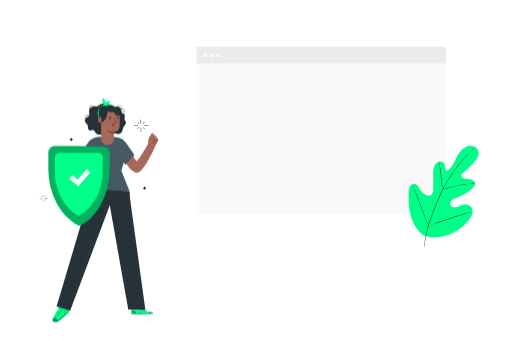
t = 0.00 s
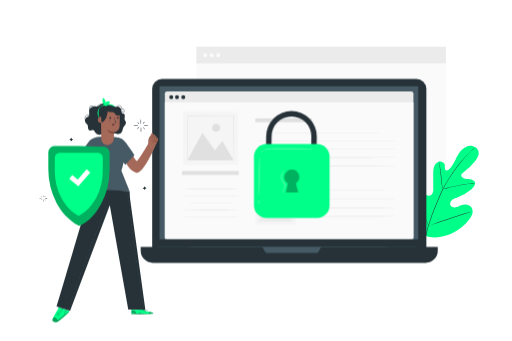
t = 1.00 s
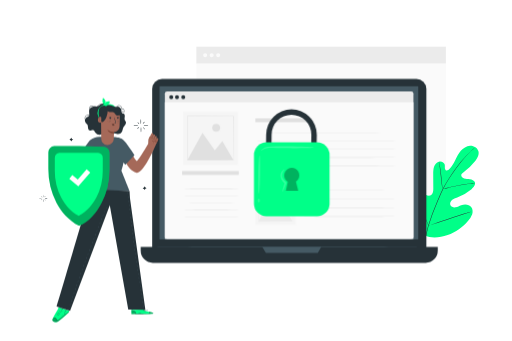
t = 1.19 s
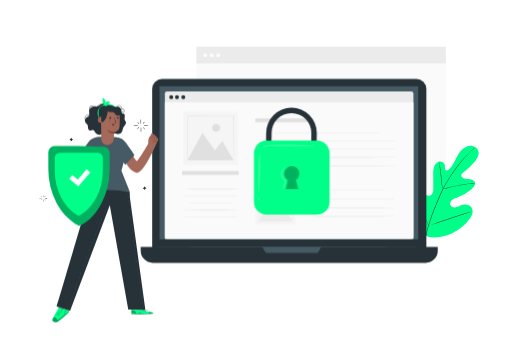
t = 1.38 s
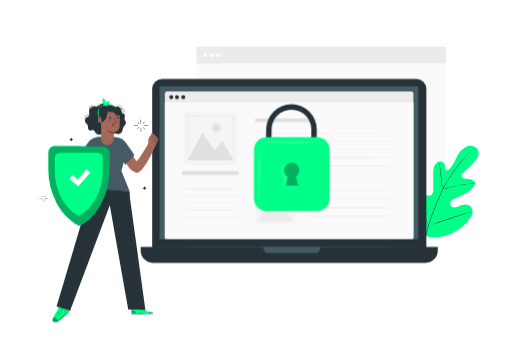
t = 1.75 s
t = 2.13 s: frame unchanged from t = 1.38 s, image omitted

The animated SVG that drew these frames (rendered in a browser with its animation timeline set to each time). Animation: 3 CSS @keyframes rules; one cycle of 2.50 s, repeats indefinitely.

<svg class="animated" id="freepik_stories-safe" xmlns="http://www.w3.org/2000/svg" viewBox="0 0 750 500" version="1.1" xmlns:xlink="http://www.w3.org/1999/xlink" xmlns:svgjs="http://svgjs.com/svgjs"><style>svg#freepik_stories-safe:not(.animated) .animable {opacity: 0;}svg#freepik_stories-safe.animated #freepik--Device--inject-83 {animation: 1s 1 forwards cubic-bezier(.36,-0.01,.5,1.38) slideDown;animation-delay: 0s;}svg#freepik_stories-safe.animated #freepik--Padlock--inject-83 {animation: 1s 1 forwards cubic-bezier(.36,-0.01,.5,1.38) slideLeft,1.5s Infinite  linear floating;animation-delay: 0s,1s;}            @keyframes slideDown {                0% {                    opacity: 0;                    transform: translateY(-30px);                }                100% {                    opacity: 1;                    transform: translateY(0);                }            }                    @keyframes slideLeft {                0% {                    opacity: 0;                    transform: translateX(-30px);                }                100% {                    opacity: 1;                    transform: translateX(0);                }            }                    @keyframes floating {                0% {                    opacity: 1;                    transform: translateY(0px);                }                50% {                    transform: translateY(-10px);                }                100% {                    opacity: 1;                    transform: translateY(0px);                }            }        </style><g id="freepik--background-complete--inject-83" class="animable" style="transform-origin: 470.52px 191px;"><rect x="287.62" y="68.5" width="365.8" height="245" style="fill: rgb(250, 250, 250); transform-origin: 470.52px 191px;" id="elyta0nbvvuvk" class="animable"></rect><rect x="287.62" y="68.5" width="365.8" height="24.47" style="fill: rgb(235, 235, 235); transform-origin: 470.52px 80.735px;" id="eloi7f2ilykbm" class="animable"></rect><path d="M303.47,80.74a3,3,0,1,1-3-2.75A2.86,2.86,0,0,1,303.47,80.74Z" style="fill: rgb(250, 250, 250); transform-origin: 300.48px 80.9882px;" id="el9azpae6zyxe" class="animable"></path><path d="M313,80.74a3,3,0,1,1-3-2.75A2.86,2.86,0,0,1,313,80.74Z" style="fill: rgb(250, 250, 250); transform-origin: 310.01px 80.9882px;" id="eli2pm1qtt6kt" class="animable"></path><path d="M322.55,80.74a3,3,0,1,1-3-2.75A2.86,2.86,0,0,1,322.55,80.74Z" style="fill: rgb(250, 250, 250); transform-origin: 319.56px 80.9882px;" id="elayipzr32tm" class="animable"></path></g><g id="freepik--Plant--inject-83" class="animable" style="transform-origin: 650.112px 287.786px;"><path d="M621.53,345.45c-19.12-13.35-23.45-38.14-22.7-60.42.13-3.72-.28-7.64,1.49-10.91s5.9-5.49,9.23-3.92c2.76,1.3,4,4.51,5.51,7.17a21.77,21.77,0,0,0,8.72,8.33c2.37,1.23,5.3,2,7.64.69,3.21-1.77,3.59-6.2,3.56-9.9q-.06-10.35-.13-20.69c0-3.7,0-7.47,1.12-11s3.69-6.77,7.21-7.75,7.87,1,8.62,4.66a33.69,33.69,0,0,1,.1,4.61c.11,1.53.82,3.23,2.28,3.66s3-.62,4.06-1.7c3.82-3.73,6.41-8.55,8.83-13.33s4.77-9.69,8.24-13.76,8.26-7.3,13.55-7.6,10.95,3,12.29,8.17-1.7,10.51-5,14.73a83,83,0,0,1-17.2,16.39c-1.16.82-2.43,1.72-2.87,3.09-.81,2.47,1.53,4.92,4,5.73,2.76.91,5.75.63,8.64,1s6,1.61,7.1,4.34c1.51,3.78-1.65,7.74-4.76,10.34a70.7,70.7,0,0,1-20.94,12.08c-2.72,1-5.58,1.87-7.78,3.78s-3.51,5.24-2.19,7.85,4.73,3.44,7.58,2.91,5.4-2.08,8.12-3.1c5.08-1.92,11.65-1.57,14.91,2.82,2.14,2.89,2.32,6.91,1.24,10.36a27,27,0,0,1-5.61,9.14c-8.14,9.56-18.58,17.26-30.37,21.34s-22.72,5.2-34.44.91" style="fill: rgb(0, 255, 136); transform-origin: 650.112px 280.885px;" id="elwf8pmi5g46n" class="animable"></path><path d="M621.24,362a161.77,161.77,0,0,1,6-30.49,331,331,0,0,1,13.16-35.69l3.93-9.18c1.3-3,2.58-6,4-8.84a166.32,166.32,0,0,1,9.2-15.85c3.17-4.9,6.35-9.44,9.36-13.66s5.91-8.08,8.7-11.5A131.89,131.89,0,0,1,690,221.62c1.83-1.64,3.29-2.88,4.29-3.7l1.14-.93.4-.3a2.3,2.3,0,0,1-.36.36l-1.1,1c-1,.85-2.39,2.12-4.19,3.79A139.72,139.72,0,0,0,676,237.07c-2.75,3.43-5.61,7.32-8.61,11.54s-6.15,8.77-9.3,13.67A166.58,166.58,0,0,0,649,278.09c-1.42,2.83-2.69,5.78-4,8.8l-3.93,9.18a339.19,339.19,0,0,0-13.18,35.6A165.86,165.86,0,0,0,621.71,362" style="fill: rgb(38, 50, 56); transform-origin: 658.535px 289.345px;" id="el976por3c4fs" class="animable"></path><path d="M648.58,277.76a8.45,8.45,0,0,1-.36-1.58c-.19-1-.42-2.51-.68-4.35-.53-3.69-1.08-8.8-1.66-14.44s-1.2-10.73-1.78-14.39c-.28-1.83-.53-3.32-.71-4.34a7.74,7.74,0,0,1-.21-1.6,7.11,7.11,0,0,1,.47,1.55c.26,1,.58,2.48.92,4.31.7,3.65,1.4,8.75,2,14.4s1.07,10.6,1.45,14.44c.19,1.74.35,3.21.47,4.38A7,7,0,0,1,648.58,277.76Z" style="fill: rgb(38, 50, 56); transform-origin: 645.886px 257.41px;" id="el7rsnhybtj1v" class="animable"></path><path d="M696.15,268.87a11.68,11.68,0,0,1-1.9.22c-1.22.11-3,.26-5.16.51-4.36.47-10.35,1.33-16.93,2.57s-12.47,2.64-16.71,3.76c-2.12.55-3.83,1-5,1.37a10.49,10.49,0,0,1-1.86.46,9.94,9.94,0,0,1,1.78-.72c1.16-.4,2.85-1,5-1.58,4.21-1.25,10.12-2.71,16.71-4a168.77,168.77,0,0,1,17-2.37c2.19-.19,4-.27,5.2-.29A9.78,9.78,0,0,1,696.15,268.87Z" style="fill: rgb(38, 50, 56); transform-origin: 672.37px 273.272px;" id="elcb167wly6a" class="animable"></path><path d="M627.87,330.61s-.14-.19-.33-.58-.49-1-.81-1.72c-.7-1.5-1.66-3.69-2.81-6.42-2.29-5.44-5.22-13.07-8.35-21.53s-6-16.11-8.16-21.59l-2.59-6.5-.7-1.77a2.69,2.69,0,0,1-.2-.64,2.52,2.52,0,0,1,.32.58c.22.47.49,1,.82,1.72.7,1.5,1.65,3.69,2.8,6.42,2.29,5.45,5.23,13.07,8.35,21.54s6,16.1,8.16,21.59l2.6,6.49.69,1.77A2.51,2.51,0,0,1,627.87,330.61Z" style="fill: rgb(38, 50, 56); transform-origin: 615.895px 300.235px;" id="elqgma8qqug9n" class="animable"></path><path d="M691.07,310.24a2.69,2.69,0,0,1-.63.26l-1.83.61-6.77,2.2c-5.72,1.85-13.58,4.5-22.26,7.44S643,326.27,637.24,328c-2.88.87-5.21,1.55-6.84,2l-1.87.49a2.56,2.56,0,0,1-.66.13,2.71,2.71,0,0,1,.62-.26l1.84-.61,6.77-2.2c5.71-1.85,13.57-4.5,22.26-7.44s16.58-5.52,22.34-7.26c2.87-.87,5.21-1.55,6.83-2l1.87-.49A2.52,2.52,0,0,1,691.07,310.24Z" style="fill: rgb(38, 50, 56); transform-origin: 659.47px 320.43px;" id="elai66ws5o7s" class="animable"></path></g><g id="freepik--Sparkles--inject-83" class="animable" style="transform-origin: 137.06px 235.455px;"><path d="M202.35,184.36c0,.22-1.59.39-3.55.39s-3.55-.17-3.55-.39,1.59-.39,3.55-.39S202.35,184.15,202.35,184.36Z" style="fill: rgb(38, 50, 56); transform-origin: 198.8px 184.36px;" id="elmt6r7wgfwgg" class="animable"></path><path d="M206.11,174.71c.22,0,.4,1.61.4,3.6s-.18,3.6-.4,3.6-.39-1.61-.39-3.6S205.9,174.71,206.11,174.71Z" style="fill: rgb(38, 50, 56); transform-origin: 206.115px 178.31px;" id="eltdaoxaxny8" class="animable"></path><path d="M210.13,184.13c0-.22,1.58-.39,3.54-.39s3.55.17,3.55.39-1.59.39-3.55.39S210.13,184.35,210.13,184.13Z" style="fill: rgb(38, 50, 56); transform-origin: 213.675px 184.13px;" id="el2buu93embrj" class="animable"></path><path d="M206.36,193.78c-.22,0-.39-1.61-.39-3.6s.17-3.6.39-3.6.39,1.61.39,3.6S206.58,193.78,206.36,193.78Z" style="fill: rgb(38, 50, 56); transform-origin: 206.36px 190.18px;" id="el170tfzct5fg" class="animable"></path><path d="M212.09,189.64c-.16.14-.86-.42-1.56-1.26s-1.13-1.62-1-1.76.87.43,1.56,1.26S212.26,189.5,212.09,189.64Z" style="fill: rgb(38, 50, 56); transform-origin: 210.816px 188.13px;" id="elkpuaxdpz7b9" class="animable"></path><path d="M211.76,178.7c.16.15-.31.87-1,1.6s-1.43,1.19-1.59,1,.31-.87,1-1.6S211.61,178.55,211.76,178.7Z" style="fill: rgb(38, 50, 56); transform-origin: 210.465px 180.006px;" id="elc5r48ivzorf" class="animable"></path><path d="M203.63,181.49c-.14.16-.81-.17-1.5-.74s-1.13-1.17-1-1.34.81.16,1.49.74S203.77,181.32,203.63,181.49Z" style="fill: rgb(38, 50, 56); transform-origin: 202.381px 180.448px;" id="el111kwehdtki" class="animable"></path><path d="M203.31,186.31c.16.15-.24.85-.9,1.57s-1.32,1.18-1.48,1,.25-.85.9-1.57S203.15,186.16,203.31,186.31Z" style="fill: rgb(38, 50, 56); transform-origin: 202.12px 187.6px;" id="elcwi0kyarv1v" class="animable"></path><path d="M60.9,290.85a4.57,4.57,0,0,1-2,.23,4.54,4.54,0,0,1-2-.23,4.81,4.81,0,0,1,2-.22A4.84,4.84,0,0,1,60.9,290.85Z" style="fill: rgb(38, 50, 56); transform-origin: 58.9px 290.856px;" id="elu8klpf3vul" class="animable"></path><path d="M63,285.38a9.57,9.57,0,0,1,0,4.08,9.16,9.16,0,0,1,0-4.08Z" style="fill: rgb(38, 50, 56); transform-origin: 62.9949px 287.42px;" id="ell99dfab4uuk" class="animable"></path><path d="M65.31,290.72a4.88,4.88,0,0,1,2-.22,4.81,4.81,0,0,1,2,.22,4.54,4.54,0,0,1-2,.23A4.6,4.6,0,0,1,65.31,290.72Z" style="fill: rgb(38, 50, 56); transform-origin: 67.31px 290.726px;" id="eliw3hvejj96" class="animable"></path><path d="M63.18,296.2a4.66,4.66,0,0,1-.23-2,4.72,4.72,0,0,1,.23-2.05,5,5,0,0,1,.22,2.05A4.94,4.94,0,0,1,63.18,296.2Z" style="fill: rgb(38, 50, 56); transform-origin: 63.1738px 294.175px;" id="ellrqlq0k3en" class="animable"></path><path d="M66.43,293.85c-.09.08-.49-.24-.89-.71s-.64-.92-.54-1,.49.24.89.71S66.52,293.77,66.43,293.85Z" style="fill: rgb(38, 50, 56); transform-origin: 65.7134px 292.995px;" id="elgp9ak4mizxp" class="animable"></path><path d="M66.24,287.64c.09.08-.17.49-.58.91s-.82.67-.9.59.17-.49.58-.91S66.15,287.55,66.24,287.64Z" style="fill: rgb(38, 50, 56); transform-origin: 65.5015px 288.389px;" id="ela686uq41vm" class="animable"></path><path d="M61.63,289.22c-.08.1-.46-.09-.85-.42s-.65-.66-.57-.76.46.1.85.42S61.7,289.13,61.63,289.22Z" style="fill: rgb(38, 50, 56); transform-origin: 60.9186px 288.63px;" id="el983hxnwtidh" class="animable"></path><path d="M61.44,292c.1.08-.13.48-.51.89s-.74.67-.83.59.13-.48.51-.89S61.35,291.88,61.44,292Z" style="fill: rgb(38, 50, 56); transform-origin: 60.7717px 292.734px;" id="elj6cdzvx6nm8" class="animable"></path><path d="M211.74,273l.23.56a3.92,3.92,0,0,0,2.16,2.13l.6.25-.58.23a4,4,0,0,0-2.17,2.17l-.16.41-.25-.51a3.89,3.89,0,0,0-2.19-2l-.53-.19.69-.34a4,4,0,0,0,1.92-2Z" style="fill: rgb(38, 50, 56); transform-origin: 211.79px 275.875px;" id="eluuuu6o33pdi" class="animable"></path><path d="M104.14,201.69l.23.56a3.94,3.94,0,0,0,2.15,2.13l.6.24-.57.24a3.92,3.92,0,0,0-2.17,2.17l-.17.41-.24-.51a3.88,3.88,0,0,0-2.2-2l-.52-.19.68-.34a3.94,3.94,0,0,0,1.92-2Z" style="fill: rgb(38, 50, 56); transform-origin: 104.185px 204.565px;" id="elmib21eigvch" class="animable"></path></g><g id="freepik--Device--inject-83" class="animable" style="transform-origin: 423.75px 250.645px;"><rect x="222.79" y="115.91" width="402.04" height="265.86" rx="14.57" style="fill: rgb(38, 50, 56); transform-origin: 423.81px 248.84px;" id="elc3u3pjprnid" class="animable"></rect><path d="M206,362.11H641.55a0,0,0,0,1,0,0v5.47a17.8,17.8,0,0,1-17.8,17.8h-400a17.8,17.8,0,0,1-17.8-17.8v-5.47A0,0,0,0,1,206,362.11Z" style="fill: rgb(38, 50, 56); transform-origin: 423.75px 373.745px;" id="elmctybstdvqi" class="animable"></path><rect x="233.58" y="126.48" width="379.33" height="224.52" style="fill: rgb(69, 90, 100); transform-origin: 423.245px 238.74px;" id="elh1j1y9ypobk" class="animable"></rect><polygon points="384.17 362.11 389.58 370.71 465.63 370.71 470.65 362.11 384.17 362.11" style="fill: rgb(69, 90, 100); transform-origin: 427.41px 366.41px;" id="el7m60pzp1u7i" class="animable"></polygon><rect x="241.39" y="134.08" width="364.48" height="216.2" rx="3.27" style="fill: rgb(235, 235, 235); transform-origin: 423.63px 242.18px;" id="el20ejhhqtxcs" class="animable"></rect><rect x="241.39" y="149.92" width="364.48" height="200.36" style="fill: rgb(250, 250, 250); transform-origin: 423.63px 250.1px;" id="elnikve6vybeh" class="animable"></rect><path d="M271.29,142.43a2.92,2.92,0,1,1-2.92-2.92A2.92,2.92,0,0,1,271.29,142.43Z" style="fill: rgb(38, 50, 56); transform-origin: 268.37px 142.43px;" id="el1qg6evbn219" class="animable"></path><path d="M253.64,142.43a2.91,2.91,0,1,1-2.91-2.92A2.91,2.91,0,0,1,253.64,142.43Z" style="fill: rgb(38, 50, 56); transform-origin: 250.73px 142.42px;" id="elmmubhj75oh" class="animable"></path><path d="M262.11,142.43a2.91,2.91,0,1,1-2.91-2.92A2.91,2.91,0,0,1,262.11,142.43Z" style="fill: rgb(38, 50, 56); transform-origin: 259.2px 142.42px;" id="elljlyru5eegk" class="animable"></path><path d="M621.37,362.11c0,.15-89.23.26-199.28.26s-199.3-.11-199.3-.26,89.21-.26,199.3-.26S621.37,362,621.37,362.11Z" style="fill: rgb(69, 90, 100); transform-origin: 422.08px 362.11px;" id="elrzqquftabpf" class="animable"></path><rect x="266.65" y="250.85" width="83.17" height="5.56" style="fill: rgb(224, 224, 224); transform-origin: 308.235px 253.63px;" id="elasbt8t6mpu6" class="animable"></rect><rect x="374.08" y="173.6" width="83.17" height="5.56" style="fill: rgb(224, 224, 224); transform-origin: 415.665px 176.38px;" id="elnhzbtvgbwvj" class="animable"></rect><path d="M581,194.32c0,.14-46.32.26-103.43.26s-103.45-.12-103.45-.26,46.31-.26,103.45-.26S581,194.18,581,194.32Z" style="fill: rgb(224, 224, 224); transform-origin: 477.56px 194.32px;" id="el0l4p2o1q8r9" class="animable"></path><path d="M581,206.47c0,.14-46.32.26-103.43.26s-103.45-.12-103.45-.26,46.31-.26,103.45-.26S581,206.33,581,206.47Z" style="fill: rgb(224, 224, 224); transform-origin: 477.56px 206.47px;" id="ele9ek0gevkid" class="animable"></path><path d="M581,218.62c0,.14-46.32.26-103.43.26s-103.45-.12-103.45-.26,46.31-.26,103.45-.26S581,218.47,581,218.62Z" style="fill: rgb(224, 224, 224); transform-origin: 477.56px 218.62px;" id="eli0qful509l" class="animable"></path><path d="M581,230.77c0,.14-46.32.26-103.43.26s-103.45-.12-103.45-.26,46.31-.26,103.45-.26S581,230.62,581,230.77Z" style="fill: rgb(224, 224, 224); transform-origin: 477.56px 230.77px;" id="elwm38ehmycwf" class="animable"></path><path d="M581,242.92c0,.14-46.32.26-103.43.26s-103.45-.12-103.45-.26,46.31-.26,103.45-.26S581,242.77,581,242.92Z" style="fill: rgb(224, 224, 224); transform-origin: 477.56px 242.92px;" id="elkpzimcmu7r" class="animable"></path><path d="M454.84,255.07c0,.14-18.08.26-40.38.26s-40.38-.12-40.38-.26,18.08-.26,40.38-.26S454.84,254.92,454.84,255.07Z" style="fill: rgb(224, 224, 224); transform-origin: 414.46px 255.07px;" id="elp3towfxz2g8" class="animable"></path><path d="M579.45,278.65c0,.14-30.45.26-68,.26s-68-.12-68-.26,30.44-.26,68-.26S579.45,278.5,579.45,278.65Z" style="fill: rgb(224, 224, 224); transform-origin: 511.45px 278.65px;" id="elrxsgz280l6" class="animable"></path><path d="M579.45,291.54c0,.15-30.45.26-68,.26s-68-.11-68-.26,30.44-.26,68-.26S579.45,291.4,579.45,291.54Z" style="fill: rgb(224, 224, 224); transform-origin: 511.45px 291.54px;" id="eleab671tnv55" class="animable"></path><path d="M579.45,304.44c0,.14-30.45.26-68,.26s-68-.12-68-.26,30.44-.26,68-.26S579.45,304.3,579.45,304.44Z" style="fill: rgb(224, 224, 224); transform-origin: 511.45px 304.44px;" id="elo3kfcrdvna" class="animable"></path><path d="M579.45,317.34c0,.14-30.45.26-68,.26s-68-.12-68-.26,30.44-.26,68-.26S579.45,317.19,579.45,317.34Z" style="fill: rgb(224, 224, 224); transform-origin: 511.45px 317.34px;" id="elsvhpgh1lk7e" class="animable"></path><path d="M350,277.41c0,.15-18.15.26-40.53.26s-40.53-.11-40.53-.26,18.14-.26,40.53-.26S350,277.27,350,277.41Z" style="fill: rgb(224, 224, 224); transform-origin: 309.47px 277.41px;" id="elmedpi5qx34" class="animable"></path><path d="M350,287.54c0,.14-18.15.26-40.53.26s-40.53-.12-40.53-.26,18.14-.26,40.53-.26S350,287.4,350,287.54Z" style="fill: rgb(224, 224, 224); transform-origin: 309.47px 287.54px;" id="elgaqeksn5t6" class="animable"></path><path d="M350,297.67c0,.14-18.15.26-40.53.26s-40.53-.12-40.53-.26,18.14-.26,40.53-.26S350,297.52,350,297.67Z" style="fill: rgb(224, 224, 224); transform-origin: 309.47px 297.67px;" id="el2f58pw7g07k" class="animable"></path><path d="M350,307.8c0,.14-18.15.26-40.53.26S269,307.94,269,307.8s18.14-.26,40.53-.26S350,307.65,350,307.8Z" style="fill: rgb(224, 224, 224); transform-origin: 309.5px 307.8px;" id="elpwb7r9hx3se" class="animable"></path><path d="M350,317.92c0,.15-18.15.27-40.53.27s-40.53-.12-40.53-.27,18.14-.26,40.53-.26S350,317.78,350,317.92Z" style="fill: rgb(224, 224, 224); transform-origin: 309.47px 317.925px;" id="ellu9aj9jlxb" class="animable"></path><rect x="374.03" y="272.49" width="59.01" height="57.09" style="fill: rgb(245, 245, 245); transform-origin: 403.535px 301.035px;" id="el6e2uq2t920w" class="animable"></rect><polygon points="378.61 324.7 394.93 295.32 408.28 314.1 416.4 304.13 428.47 324.7 378.61 324.7" style="fill: rgb(235, 235, 235); transform-origin: 403.54px 310.01px;" id="ellh2aug7u41n" class="animable"></polygon><path d="M414,289.61a4.25,4.25,0,1,1-4.25-4.25A4.24,4.24,0,0,1,414,289.61Z" style="fill: rgb(235, 235, 235); transform-origin: 409.75px 289.61px;" id="ela84dahqadx8" class="animable"></path><path d="M428.47,324.86a1.35,1.35,0,0,1,0-.24c0-.17,0-.39,0-.66,0-.61,0-1.47,0-2.57,0-2.27,0-5.54-.06-9.7,0-8.34-.07-20.21-.12-34.47l.24.24-49.86,0c-.07.06.53-.53.28-.27h0v6.45q0,3.21,0,6.36v12.3c0,8,0,15.55,0,22.51l-.24-.25,36.05.13,10.17.06,2.69,0h.7l.25,0h-.22l-.67,0-2.65,0-10.12.07-36.2.12h-.25v-.24c0-7,0-14.52,0-22.51,0-4,0-8.11,0-12.3V277.24h0c-.26.24.34-.35.28-.29l49.86,0h.24v.24c0,14.32-.1,26.25-.12,34.63,0,4.13,0,7.39-.07,9.64q0,1.62,0,2.52c0,.27,0,.48,0,.64A1.66,1.66,0,0,1,428.47,324.86Z" style="fill: rgb(235, 235, 235); transform-origin: 403.617px 300.943px;" id="eld5f0bfgx7s9" class="animable"></path><rect x="268.22" y="164.1" width="80.04" height="77.43" style="fill: rgb(245, 245, 245); transform-origin: 308.24px 202.815px;" id="eldisruyblgas" class="animable"></rect><polygon points="274.43 234.91 296.57 195.06 314.68 220.53 325.68 207 342.05 234.91 274.43 234.91" style="fill: rgb(224, 224, 224); transform-origin: 308.24px 214.985px;" id="elii5bvjhqo2" class="animable"></polygon><path d="M322.39,187.31a5.76,5.76,0,1,1-5.76-5.76A5.76,5.76,0,0,1,322.39,187.31Z" style="fill: rgb(224, 224, 224); transform-origin: 316.63px 187.31px;" id="elxei253xpt7k" class="animable"></path><path d="M342.05,235.12s0-.11,0-.31,0-.53,0-.91c0-.82,0-2,0-3.48,0-3.07-.05-7.51-.09-13.15,0-11.31-.1-27.42-.17-46.76l.33.33-67.62,0,.38-.37v8.77c0,2.9,0,5.77,0,8.62,0,5.69,0,11.26,0,16.68,0,10.85,0,21.1,0,30.53l-.33-.33,48.89.17,13.79.09,3.66,0h1l.33,0a.83.83,0,0,1-.29,0l-.92,0-3.59,0-13.72.09-49.1.17h-.34v-.34c0-9.43,0-19.68,0-30.53,0-5.42,0-11,0-16.68V170.52l.39-.39,67.62.05h.33v.32c-.07,19.43-.13,35.6-.17,47,0,5.6-.06,10-.08,13.07,0,1.47,0,2.62,0,3.42,0,.37,0,.65,0,.87A1.32,1.32,0,0,1,342.05,235.12Z" style="fill: rgb(224, 224, 224); transform-origin: 308.43px 202.695px;" id="elu5tqxdpzzfh" class="animable"></path></g><g id="freepik--Padlock--inject-83" class="animable" style="transform-origin: 427.42px 241.176px;"><path d="M463.82,221.81l-8-.11.3-21.78a29.13,29.13,0,0,0-58.26.06l-.3,21.83-8-.11.3-21.78a37.13,37.13,0,0,1,74.26.06Z" style="fill: rgb(38, 50, 56); transform-origin: 426.84px 192.326px;" id="elg2jtxwm3bwc" class="animable"></path><rect x="371.99" y="211.2" width="110.86" height="108.31" rx="18.29" style="fill: rgb(0, 255, 136); transform-origin: 427.42px 265.355px;" id="elo6edas7t6v" class="animable"></rect><g id="elia8tg36wvrg"><g style="opacity: 0.3; transform-origin: 427.41px 265.32px;" class="animable"><path d="M438.46,259.64A11.05,11.05,0,1,0,421.6,269l-2.83,13.09h18.12s-2-8.23-3.32-13.3A11.06,11.06,0,0,0,438.46,259.64Z" id="el1ewn8n11hs9" class="animable" style="transform-origin: 427.41px 265.32px;"></path></g></g><g id="elakn3y453syb"><g style="opacity: 0.2; transform-origin: 379.67px 258.475px;" class="animable"><path d="M379.08,286.67c-.72,0-1-12.65-.71-28.22s1.17-28.19,1.89-28.17,1,12.65.71,28.22S379.8,286.68,379.08,286.67Z" style="fill: rgb(255, 255, 255); transform-origin: 379.67px 258.475px;" id="elyp2qr4kblq" class="animable"></path></g></g><g id="eln0a6qxr6s1m"><g style="opacity: 0.2; transform-origin: 379.13px 296.435px;" class="animable"><path d="M379.16,299.2c-.72,0-1.31-1.22-1.33-2.75s.54-2.77,1.26-2.78,1.32,1.22,1.34,2.75S379.88,299.19,379.16,299.2Z" style="fill: rgb(255, 255, 255); transform-origin: 379.13px 296.435px;" id="el57q338p49ab" class="animable"></path></g></g><g id="elkn38t81w9h9"><g style="opacity: 0.2; transform-origin: 415.356px 267.318px;" class="animable"><path d="M413.94,283.89c-.57-.19.78-5.95,3.13-13.61l.3,1.26c-1.07-1.06-2.18-2.17-3.34-3.4a12.16,12.16,0,0,1-3-7.35,11.31,11.31,0,0,1,1.48-6.25,9.62,9.62,0,0,1,2.81-3.17c.82-.57,1.37-.72,1.46-.58.26.31-1.43,1.65-2.62,4.56a10.66,10.66,0,0,0,1.79,11l3.22,3.4.53.57-.24.7C416.83,278.63,414.51,284.07,413.94,283.89Z" style="fill: rgb(255, 255, 255); transform-origin: 415.356px 267.318px;" id="el0ycbjcfatwje" class="animable"></path></g></g><g id="elfdi6vahqm7j"><g style="opacity: 0.2; transform-origin: 420.986px 220.555px;" class="animable"><path d="M459.7,218.72c0,.36-4.43.66-11.58.84s-17,.25-28,.17c-5.46,0-10.66-.12-15.39-.22s-9-.39-12.41,0a16,16,0,0,0-7.59,2.56c-1.59,1.09-2.24,2-2.42,1.88s.25-1.21,1.78-2.66a15.19,15.19,0,0,1,8-3.6,39.71,39.71,0,0,1,6-.47l6.72-.07c4.73,0,9.93,0,15.39,0,10.92.08,20.8.31,27.95.6S459.7,218.36,459.7,218.72Z" style="fill: rgb(255, 255, 255); transform-origin: 420.986px 220.555px;" id="elkohgtuutiz" class="animable"></path></g></g></g><g id="freepik--Character--inject-83" class="animable animator-active" style="transform-origin: 151.099px 307.793px;"><path d="M85.59,450.16l-.71,2.66S75.25,468.49,76.39,470A6.13,6.13,0,0,0,83.07,472c3.35-.84,17.49-14.27,17.49-14.27l.81-2.15Z" style="fill: rgb(0, 255, 136); transform-origin: 88.8331px 461.23px;" id="elwabz1aypbe" class="animable"></path><g id="elx2nvy719zt"><g style="opacity: 0.3; transform-origin: 88.5636px 464.465px;" class="animable"><path d="M77.35,466.4s4.17-1.84,6.58,3.55c0,0,1.8-.68,6.8-4.86s9.83-8.28,9.83-8.28.52-.42.37,0-.37,1.13-.37,1.13l-9.65,8.51s-5.78,5-7.23,5.36-2.92.88-4.76.06a5.13,5.13,0,0,1-2.75-2.39C76.17,469.24,77.35,466.4,77.35,466.4Z" id="eljohyxr2gga" class="animable" style="transform-origin: 88.5636px 464.465px;"></path></g></g><path d="M84.49,471.71c-.06,0-.16-.53-.51-1.33a7.37,7.37,0,0,0-5-4.22c-.85-.2-1.4-.21-1.4-.26A3.31,3.31,0,0,1,79,466a6.88,6.88,0,0,1,3.17,1.49,7,7,0,0,1,2,2.85A3.7,3.7,0,0,1,84.49,471.71Z" style="fill: rgb(38, 50, 56); transform-origin: 81.035px 468.787px;" id="elh4i7zfejum4" class="animable"></path><path d="M101.37,456.12a1.43,1.43,0,0,1-.22.23l-.68.6L98,459.13l-8.37,7.08a35.68,35.68,0,0,1-4.82,3.66A7.75,7.75,0,0,1,80,471a4.8,4.8,0,0,1-3-1.5,3,3,0,0,1-.65-1,6.54,6.54,0,0,0,.74,1A4.86,4.86,0,0,0,80,470.79a7.68,7.68,0,0,0,4.62-1.17A36.72,36.72,0,0,0,89.39,466c3.25-2.7,6.18-5.15,8.43-7l2.57-2.1.72-.56A1.22,1.22,0,0,1,101.37,456.12Z" style="fill: rgb(38, 50, 56); transform-origin: 88.86px 463.577px;" id="el5gdi0h9v89s" class="animable"></path><path d="M86.11,462.71a10.75,10.75,0,0,1-1.78-1.1,11.66,11.66,0,0,1-1.73-1.19,5.32,5.32,0,0,1,1.9.92A5.37,5.37,0,0,1,86.11,462.71Z" style="fill: rgb(38, 50, 56); transform-origin: 84.355px 461.565px;" id="elhns45zcm7fv" class="animable"></path><path d="M88.18,460.46a13.87,13.87,0,0,1-2.19-.91,12.24,12.24,0,0,1-2.14-1,6.82,6.82,0,0,1,2.27.72A7.12,7.12,0,0,1,88.18,460.46Z" style="fill: rgb(38, 50, 56); transform-origin: 86.015px 459.505px;" id="elvn71jg3a0ea" class="animable"></path><path d="M90.1,458.53c-.07.07-.94-.7-2.2-1.31s-2.4-.86-2.38-1a5,5,0,0,1,2.51.67A5.22,5.22,0,0,1,90.1,458.53Z" style="fill: rgb(38, 50, 56); transform-origin: 87.8099px 457.377px;" id="el08ssdvnfnp" class="animable"></path><path d="M91.21,456.23c0,.07-.86-.52-2-1s-2.1-.71-2.08-.8a4.52,4.52,0,0,1,2.21.52A4.31,4.31,0,0,1,91.21,456.23Z" style="fill: rgb(38, 50, 56); transform-origin: 89.1698px 455.332px;" id="eli4igve8fnl8" class="animable"></path><path d="M90.73,454.05a3.9,3.9,0,0,1-1.2-.8,8.87,8.87,0,0,1-1.08-1.11,7.25,7.25,0,0,1-.55-.75,1.67,1.67,0,0,1-.25-.46.6.6,0,0,1,.1-.61,1,1,0,0,1,1.09-.13,2.33,2.33,0,0,1,.8.55,3,3,0,0,1,.73,1.41,4,4,0,0,1,.1,1.05c0,.25,0,.39-.06.39s0-.56-.25-1.38a3,3,0,0,0-.73-1.27,2.15,2.15,0,0,0-.7-.47.73.73,0,0,0-.74,0c-.16.16,0,.45.16.7s.35.51.52.74a10.88,10.88,0,0,0,1,1.13C90.31,453.7,90.75,454,90.73,454.05Z" style="fill: rgb(38, 50, 56); transform-origin: 89.1691px 452.068px;" id="elte8ubw8i44" class="animable"></path><path d="M90.52,453.78s0-.15.1-.39a3.67,3.67,0,0,1,.58-.91,4.12,4.12,0,0,1,2.16-1.35,1.32,1.32,0,0,1,.56,0,.62.62,0,0,1,.46.45,1.26,1.26,0,0,1-.42,1,3.56,3.56,0,0,1-.72.64,3.8,3.8,0,0,1-1.5.59,3.31,3.31,0,0,1-1.09,0c-.25,0-.38-.1-.38-.12a7.67,7.67,0,0,0,1.42-.1,3.89,3.89,0,0,0,1.38-.62,3.09,3.09,0,0,0,.66-.6,1,1,0,0,0,.34-.75c0-.23-.36-.28-.65-.22a3.72,3.72,0,0,0-.83.3,4.34,4.34,0,0,0-1.23.89A9.37,9.37,0,0,0,90.52,453.78Z" style="fill: rgb(38, 50, 56); transform-origin: 92.3257px 452.478px;" id="elynce7jhm5b" class="animable"></path><path d="M98.63,454.87a2.32,2.32,0,0,0-1.36.07,5.06,5.06,0,0,0-2.43,2.21,5.43,5.43,0,0,0-.64,3.24c.1.86.33,1.36.28,1.38a3,3,0,0,1-.5-1.35,5.23,5.23,0,0,1,.59-3.42,4.88,4.88,0,0,1,2.63-2.27A1.46,1.46,0,0,1,98.63,454.87Z" style="fill: rgb(38, 50, 56); transform-origin: 96.2685px 458.187px;" id="elphrc11jt1h" class="animable"></path><path d="M92.92,461.18a7.92,7.92,0,0,1-1.63,1.59,8.28,8.28,0,0,1-1.83,1.36,7.92,7.92,0,0,1,1.63-1.59A8.55,8.55,0,0,1,92.92,461.18Z" style="fill: rgb(38, 50, 56); transform-origin: 91.19px 462.655px;" id="el11gnm385odim" class="animable"></path><path d="M94.83,460.16c.09,0,.2.2.26.46s0,.49,0,.52-.2-.17-.26-.46S94.75,460.17,94.83,460.16Z" style="fill: rgb(38, 50, 56); transform-origin: 94.947px 460.651px;" id="el8afy5dtnjoo" class="animable"></path><path d="M95.08,458.19c.08,0,.1.27,0,.52s-.19.46-.27.45-.1-.24,0-.52S95,458.16,95.08,458.19Z" style="fill: rgb(38, 50, 56); transform-origin: 94.945px 458.674px;" id="elge9q2kvie3l" class="animable"></path><path d="M96.13,456.51c.07.07,0,.26-.2.48s-.35.34-.42.3,0-.27.18-.5S96.08,456.45,96.13,456.51Z" style="fill: rgb(38, 50, 56); transform-origin: 95.8198px 456.896px;" id="elri3acsr5xq" class="animable"></path><path d="M97.83,455.47c0,.08-.15.24-.39.36s-.47.14-.52.07.13-.23.39-.36S97.8,455.39,97.83,455.47Z" style="fill: rgb(38, 50, 56); transform-origin: 97.3708px 455.681px;" id="elea06i08oanv" class="animable"></path><path d="M99.8,455.24c0,.09-.24.16-.5.16s-.49-.07-.5-.15.21-.16.5-.16S99.81,455.15,99.8,455.24Z" style="fill: rgb(38, 50, 56); transform-origin: 99.3px 455.245px;" id="el9qwpidqbmlg" class="animable"></path><path d="M218.43,202c-.62.75-1.5,8.69-1.5,8.69s-14.65,25-16.69,25.35-10.93-17.35-10.93-17.35l-9.13,8.41s4.76,22.34,19.64,26.17c7,1.81,19.28-20.47,27.46-39,.14-.3,4.37-10.38,4.37-10.38Z" style="fill: rgb(165, 105, 89); transform-origin: 205.915px 227.687px;" id="elcngig98465h" class="animable"></path><path d="M231.49,204.76s0,.11-.05.25c-.38,1.2-2.65,6.14-3.35,6.09s-2.32-1.2-2.15-1.91,3.05-6.14,3.05-6.14.5-.83,2.08-.39C232.05,202.94,231.49,204.76,231.49,204.76Z" style="fill: rgb(165, 105, 89); transform-origin: 228.788px 206.816px;" id="elooekchcybbn" class="animable"></path><path d="M229.29,201.65s0,.11,0,.26c-.38,1.19-2.65,6.14-3.35,6.08s-2.32-1.2-2.14-1.91,3-6.13,3-6.13.51-.83,2.08-.39C229.85,199.83,229.29,201.65,229.29,201.65Z" style="fill: rgb(165, 105, 89); transform-origin: 226.618px 203.711px;" id="elktlf6j3cwdn" class="animable"></path><path d="M226.76,199.47s0,.11,0,.25c-.38,1.2-2.65,6.15-3.35,6.09s-2.31-1.2-2.14-1.91,3-6.13,3-6.13.51-.83,2.09-.4C227.32,197.65,226.76,199.47,226.76,199.47Z" style="fill: rgb(165, 105, 89); transform-origin: 224.09px 201.528px;" id="el6yzfh94tsto" class="animable"></path><path d="M224.23,197.35a.74.74,0,0,1,0,.25c-.39,1.2-2.65,6.15-3.35,6.09s-2.32-1.2-2.15-1.91,3-6.14,3-6.14.51-.83,2.09-.39C224.78,195.53,224.23,197.35,224.23,197.35Z" style="fill: rgb(165, 105, 89); transform-origin: 221.552px 199.406px;" id="elzcknfiqwms" class="animable"></path><path d="M226.56,207.72a9.76,9.76,0,0,0,1.3-2.32,10.05,10.05,0,0,0,1-2.43,11.29,11.29,0,0,0-1.3,2.32A10.77,10.77,0,0,0,226.56,207.72Z" style="fill: rgb(124, 68, 53); transform-origin: 227.71px 205.345px;" id="eldvonqh0759" class="animable"></path><path d="M223.62,206.45a20.75,20.75,0,0,0,1.8-3.33,21.09,21.09,0,0,0,1.49-3.47,20.75,20.75,0,0,0-1.8,3.33A21.09,21.09,0,0,0,223.62,206.45Z" style="fill: rgb(124, 68, 53); transform-origin: 225.265px 203.05px;" id="el9cyrx9phofl" class="animable"></path><g id="eloc0xtlzwn6"><g style="opacity: 0.78; transform-origin: 222.39px 201.49px;" class="animable"><path d="M220.75,204.89a21.21,21.21,0,0,0,1.79-3.33,20.1,20.1,0,0,0,1.49-3.47,21.89,21.89,0,0,0-1.8,3.32A20.77,20.77,0,0,0,220.75,204.89Z" style="fill: rgb(124, 68, 53); transform-origin: 222.39px 201.49px;" id="elkpix94jkgqd" class="animable"></path></g></g><path d="M218.45,211.83l-1-4.38a7.63,7.63,0,0,1,.89-5.62l.78-1.29,9.57,4.84s-2.39,3.11-4.8,1.28l1.76,3.78Z" style="fill: rgb(165, 105, 89); transform-origin: 222.974px 206.185px;" id="elpob16wrff5" class="animable"></path><path d="M224.8,210.78c-.06,0,0-.51-.09-1.36a4.83,4.83,0,0,0-1.72-3l-.92-.74,1.12.36,2.49.81-.06,0a2.9,2.9,0,0,0,2.87-1.19,1,1,0,0,0,.12-.22l.13.32c-2.76-1.25-5.24-2.42-7-3.37A15.59,15.59,0,0,1,219,200.7a27,27,0,0,1,2.9,1.35c1.77.86,4.26,2,7,3.22l.22.1-.08.23a2.25,2.25,0,0,1-.16.31,2.9,2.9,0,0,1-1.55,1.24,4.09,4.09,0,0,1-1.82.17h0l-2.46-.86.2-.37a4.89,4.89,0,0,1,1.7,3.31A2.66,2.66,0,0,1,224.8,210.78Z" style="fill: rgb(124, 68, 53); transform-origin: 224.06px 205.74px;" id="elk1g73iluhmm" class="animable"></path><path d="M227.32,206.54c.1,0-.08.54,0,1.25a.92.92,0,0,0,.72.76,1.37,1.37,0,0,0,1.17-.73c.64-1,1.28-1.93,1.67-2.61s.6-1.12.67-1.1,0,.52-.34,1.27a23.16,23.16,0,0,1-1.57,2.73A1.8,1.8,0,0,1,228,209a1.31,1.31,0,0,1-1-1.18,2.13,2.13,0,0,1,.15-1C227.22,206.64,227.29,206.53,227.32,206.54Z" style="fill: rgb(124, 68, 53); transform-origin: 229.283px 206.556px;" id="elepvde30auq" class="animable"></path><path d="M185.78,270.47s-8.15-20.07-8.11-20.45l2.11-7.47.85-4.32,2.76,3.21,13.47-14.08c.25.34-6.1-8.88-12.53-17.9-4.48-6.28-9.33-7.66-12.16-7.86a19.42,19.42,0,0,0-3.61-.74l-23.18-.2a22,22,0,0,0-13.84,5.07c-1.07.88-9.95,12.69-16,24.37l18.64,13.45,3.07-5.4v.11c.26,1.83,1.37,7.17,1.73,9,1.13,5.63,1.49,12.41-1.26,17.06a143.91,143.91,0,0,0-5.34,15.95h57.2S187.74,275.3,185.78,270.47Z" style="fill: rgb(69, 90, 100); transform-origin: 156.204px 240.465px;" id="el7s8y0dyn2bo" class="animable"></path><path d="M139.76,262.08l-2-1.58v-.18l-.08.1L124.75,250l5.55-9.15-13.4-9.79c.06.65-12.43,19.17-10.74,22.81,2.39,5.14,18.62,15.42,25.26,19.47a41.41,41.41,0,0,0-5.36,1.06c-1.69.55,3.82,2,5.16,2.29.52.1,1.59-.73,2.73-1.83l.31.18.36-.84a39.63,39.63,0,0,0,3.4-4c.28-.43.27-2.38.16-4.44Z" style="fill: rgb(165, 105, 89); transform-origin: 122.881px 253.879px;" id="el06i2z89e0as" class="animable"></path><path d="M211.45,455.6l-.08-1.89-19.17.55.17,6.24,1.18,0c5.28.13,26.84.32,30.33-.77C227.77,458.56,211.45,455.6,211.45,455.6Z" style="fill: rgb(0, 255, 136); transform-origin: 208.34px 457.156px;" id="elkjj9iztwhk" class="animable"></path><g id="el20bhmt9ljbc"><g style="opacity: 0.3; transform-origin: 195.755px 457.775px;" class="animable"><path d="M199.28,460.18a6.07,6.07,0,0,0-2.55-3.72,6.81,6.81,0,0,0-4.5-1.17l.15,5Z" id="el53cpctnf4hq" class="animable" style="transform-origin: 195.755px 457.775px;"></path></g></g><g id="ele7wyccvqeuc"><g style="opacity: 0.3; transform-origin: 208.432px 459.001px;" class="animable"><path d="M219.43,457.31s5.73,1.37,5,2.26S202,461,192.37,460.5l0-.39,25.42-.47S218.32,457.38,219.43,457.31Z" id="el67kloqia5l8" class="animable" style="transform-origin: 208.432px 459.001px;"></path></g></g><path d="M192.09,460.1l.32,0,1,0,3.47,0c2.94,0,7,0,11.46-.11s8.53-.3,11.45-.47l3.47-.23.94-.07.33,0h-.33l-1,0-3.47.16c-2.92.13-7,.29-11.44.41s-8.53.15-11.46.17l-3.47,0-.94,0Z" style="fill: rgb(38, 50, 56); transform-origin: 208.31px 459.66px;" id="elrydsdcy6ebj" class="animable"></path><path d="M217.82,459.92a6.67,6.67,0,0,1,.6-1.56,7.66,7.66,0,0,1,1.14-1.27,2.6,2.6,0,0,0-1.34,1.16A2.2,2.2,0,0,0,217.82,459.92Z" style="fill: rgb(38, 50, 56); transform-origin: 218.675px 458.505px;" id="elzkzpoiqbbk" class="animable"></path><path d="M212.1,457.41c.06,0,.32-.28.58-.7s.44-.78.39-.81-.32.29-.58.7S212.05,457.38,212.1,457.41Z" style="fill: rgb(38, 50, 56); transform-origin: 212.585px 456.654px;" id="eletg2m9ff6lc" class="animable"></path><path d="M210.53,456.69c.05,0,.34-.15.66-.44s.55-.54.5-.59-.33.15-.66.44S210.49,456.65,210.53,456.69Z" style="fill: rgb(38, 50, 56); transform-origin: 211.111px 456.171px;" id="elmu0au5wzf9s" class="animable"></path><path d="M209.51,455a2.36,2.36,0,0,0,1,.09,2.42,2.42,0,0,0,1-.12,2.39,2.39,0,0,0-1-.09A2.2,2.2,0,0,0,209.51,455Z" style="fill: rgb(38, 50, 56); transform-origin: 210.51px 454.985px;" id="elgnqhsk7386d" class="animable"></path><path d="M209.13,453.87a3,3,0,0,0,2.27.1,5.42,5.42,0,0,0-1.13-.05A6.84,6.84,0,0,0,209.13,453.87Z" style="fill: rgb(38, 50, 56); transform-origin: 210.265px 454.005px;" id="elraog86qge88" class="animable"></path><path d="M212.7,455.84a3.46,3.46,0,0,0,1.23,0,7,7,0,0,0,1.3-.3,3.45,3.45,0,0,0,.74-.31.57.57,0,0,0,.29-.36.45.45,0,0,0-.2-.45,2.34,2.34,0,0,0-2.76.69,1.75,1.75,0,0,0-.38.77c0,.19,0,.31,0,.31a3,3,0,0,1,.53-1,2.21,2.21,0,0,1,1-.66,2.07,2.07,0,0,1,1.47.05c.2.13.13.35-.08.47a3.25,3.25,0,0,1-.69.29,7.66,7.66,0,0,1-1.25.34C213.17,455.79,212.7,455.81,212.7,455.84Z" style="fill: rgb(38, 50, 56); transform-origin: 214.483px 455.209px;" id="el8efg6jf51mp" class="animable"></path><path d="M213,455.89a1,1,0,0,0,.12-.79,1.86,1.86,0,0,0-.36-.83,1.22,1.22,0,0,0-1-.55.45.45,0,0,0-.36.53,1.32,1.32,0,0,0,.22.51,3.67,3.67,0,0,0,.6.67,1.68,1.68,0,0,0,.72.44s-.25-.19-.6-.55a4.48,4.48,0,0,1-.54-.67c-.17-.23-.3-.66,0-.72s.63.24.82.46a1.87,1.87,0,0,1,.37.73A3.44,3.44,0,0,1,213,455.89Z" style="fill: rgb(38, 50, 56); transform-origin: 212.273px 454.805px;" id="el1fgit4u6lq" class="animable"></path><path d="M192.33,455.24s.54-.06,1.41,0a6.37,6.37,0,0,1,3.11,1.1,5.7,5.7,0,0,1,2,2.47c.31.75.36,1.26.4,1.26s0-.13,0-.36a4.08,4.08,0,0,0-.24-1,5.49,5.49,0,0,0-2-2.6,6.1,6.1,0,0,0-3.24-1.07,5.17,5.17,0,0,0-1.05,0A1.23,1.23,0,0,0,192.33,455.24Z" style="fill: rgb(38, 50, 56); transform-origin: 195.799px 457.542px;" id="eljbaggxcw4t" class="animable"></path><path d="M201.63,458.39a17,17,0,0,0,5.58-.1c0-.06-1.25,0-2.79.06S201.64,458.32,201.63,458.39Z" style="fill: rgb(38, 50, 56); transform-origin: 204.42px 458.419px;" id="elzk1y6vu7s9" class="animable"></path><path d="M197.89,458.48s.11.24.25.5.21.5.27.5.09-.29-.07-.59S197.93,458.43,197.89,458.48Z" style="fill: rgb(38, 50, 56); transform-origin: 198.174px 458.975px;" id="el64goj475hnm" class="animable"></path><path d="M196.43,456.88c0,.05.09.23.29.41s.4.29.45.25-.09-.22-.29-.41S196.48,456.84,196.43,456.88Z" style="fill: rgb(38, 50, 56); transform-origin: 196.805px 457.21px;" id="elqr2itup6e88" class="animable"></path><path d="M194.39,456.19c0,.06.27.05.55.14s.49.22.54.17-.12-.28-.47-.38S194.37,456.14,194.39,456.19Z" style="fill: rgb(38, 50, 56); transform-origin: 194.939px 456.296px;" id="ele85q8499szc" class="animable"></path><path d="M193,455.88c0,.05.09.14.25.2s.3.05.33,0-.1-.14-.26-.2S193,455.82,193,455.88Z" style="fill: rgb(38, 50, 56); transform-origin: 193.292px 455.978px;" id="eleoc00ptswd" class="animable"></path><path d="M155.28,153.56a7,7,0,0,0-8.15-.63c-1.23.79-2.2,2-3.53,2.58-2.21,1-4.81.22-7.2.6a7.61,7.61,0,0,0-6.17,7.64c.1,1.92.92,4,0,5.67-.82,1.48-2.67,2-4,3.06a5.7,5.7,0,0,0-.79,7.74,28.28,28.28,0,0,1,2.25,2.4c.94,1.47.81,3.35,1.05,5.07s1.23,3.68,3,3.79c1.41.09,2.66-1.08,4.06-1,2,.16,2.77,2.52,3.91,4.13a7,7,0,0,0,6.51,2.83c1.79-.24,3.56-1.18,5.3-.74,2.2.56,3.52,3.13,5.76,3.45,1.67.24,3.22-.87,4.46-2s2.5-2.45,4.16-2.75c2-.36,3.92.85,5.93,1.13a6.73,6.73,0,0,0,6.61-3.32c1.1-2,1.1-4.46,2.13-6.5a37.41,37.41,0,0,1,2.67-3.74,5,5,0,0,0,1-4.32c-.36-1-1.24-1.83-1.67-2.84-.64-1.52-.17-3.24,0-4.88s-.17-3.63-1.67-4.31a14.08,14.08,0,0,1-1.93-.64c-1.17-.72-1.11-2.39-1.21-3.76a6.29,6.29,0,0,0-2.84-5.05c-1.75-1-4.34-.5-5.22,1.3" style="fill: rgb(38, 50, 56); transform-origin: 154.327px 176.047px;" id="elryc0jncrqg" class="animable"></path><path d="M144.09,172a13,13,0,0,1,7-18.48,20.59,20.59,0,0,1,7.85-.91,16.39,16.39,0,0,1,6.61,1.35,7.15,7.15,0,0,1,4.09,5.09" style="fill: rgb(0, 255, 136); transform-origin: 156.065px 162.274px;" id="elxi1oka0rq8" class="animable"></path><path d="M156.57,212.48h0a9.18,9.18,0,0,0,9.88-8.81c.19-5,.36-10.06.36-10.06s7.58-.7,8.13-8.2.3-24.82.3-24.82h0a26.14,26.14,0,0,0-26.41,1.7l-1.17.79.43,40.34A9.19,9.19,0,0,0,156.57,212.48Z" style="fill: rgb(165, 105, 89); transform-origin: 161.478px 185.152px;" id="elc22el31dlfr" class="animable"></path><path d="M171.67,173.79a1.09,1.09,0,1,1,1.54,0A1.09,1.09,0,0,1,171.67,173.79Z" style="fill: rgb(38, 50, 56); transform-origin: 172.44px 173.018px;" id="el1dda3prfcj5" class="animable"></path><path d="M174.59,172.52c-.12.13-.83-.48-1.86-.55s-1.81.42-1.92.28.08-.29.42-.52a2.54,2.54,0,0,1,3,.22C174.56,172.23,174.65,172.47,174.59,172.52Z" style="fill: rgb(38, 50, 56); transform-origin: 172.693px 171.94px;" id="eluzms934g6g" class="animable"></path><path d="M161.87,172.38a1.09,1.09,0,1,1-1.25,1.78,1.09,1.09,0,1,1,1.25-1.78Z" style="fill: rgb(38, 50, 56); transform-origin: 161.245px 173.27px;" id="elcdfs7ml9zi7" class="animable"></path><path d="M163.32,172.76a2.14,2.14,0,0,0-1.86-.55c-1-.09-1.82.42-1.93.28s.08-.29.43-.52a2.52,2.52,0,0,1,1.54-.39,2.57,2.57,0,0,1,1.48.61C163.28,172.47,163.38,172.71,163.32,172.76Z" style="fill: rgb(38, 50, 56); transform-origin: 161.418px 172.167px;" id="elt9qvrgvilc9" class="animable"></path><path d="M167,180.79a5.13,5.13,0,0,1,1.69-.25c.28,0,.49-.06.52-.21a1.43,1.43,0,0,0-.15-.78c-.22-.7-.45-1.41-.69-2.15a29.71,29.71,0,0,1-1.43-5.63c.16-.05,1,2.39,2,5.45l.64,2.17a1.7,1.7,0,0,1,.08,1.13.69.69,0,0,1-.49.4,1.62,1.62,0,0,1-.47,0A5,5,0,0,1,167,180.79Z" style="fill: rgb(38, 50, 56); transform-origin: 168.331px 176.356px;" id="eli4ik07rtolg" class="animable"></path><path d="M166.83,193.51a17.51,17.51,0,0,1-9.61-3.38s2,5.54,9.51,5.32Z" style="fill: rgb(124, 68, 53); transform-origin: 162.025px 192.793px;" id="elyt0lwfrots9" class="animable"></path><path d="M154.51,158a7.07,7.07,0,0,0,6,6.18c1.84.22,3.84-.29,5.5.54a9.69,9.69,0,0,1,2.8,2.83,4.46,4.46,0,0,0,3.32,2,8.71,8.71,0,0,0,1.88-.44,2.19,2.19,0,0,1,1.86.2,14.32,14.32,0,0,0,1.11-7,6.43,6.43,0,0,0-4.14-5.35c-1.49-.45-3.1-.16-4.63-.43a15.56,15.56,0,0,1-3.6-1.32,11.25,11.25,0,0,0-6.18-1.32c-2.12.32-4.16,2.06-4.1,4.2" style="fill: rgb(38, 50, 56); transform-origin: 165.685px 161.704px;" id="elsz2c80gpw9l" class="animable"></path><path d="M148.19,178.52c2.72,2.19,6-3.47,7.45-7a35,35,0,0,0,2.11-11.35,5.57,5.57,0,0,0-.66-3.65c-.78-1.06-1.13.24-2-.75-1.67-1.94-4.75-.89-6.27-.23-2.53,1.09-4.11,3.92-4.61,6.79a28.27,28.27,0,0,0,.31,8.7c.19,1.32.38,2.64.56,4a6.38,6.38,0,0,0,.79,2.67,1.9,1.9,0,0,0,2.29.88" style="fill: rgb(38, 50, 56); transform-origin: 150.916px 166.833px;" id="elo4edoexvi9c" class="animable"></path><path d="M148.09,172.35a1.14,1.14,0,0,0-1.09-1.13c-1.4,0-3.69.52-3.9,4.38-.3,5.52,5,4.14,5,4S148.1,174.5,148.09,172.35Z" style="fill: rgb(165, 105, 89); transform-origin: 145.594px 175.537px;" id="elon4p3ogblt" class="animable"></path><path d="M146.91,177.42s-.1.06-.27.12a1,1,0,0,1-.72,0,2.39,2.39,0,0,1-1-2.2,3.14,3.14,0,0,1,.34-1.36,1.13,1.13,0,0,1,.77-.7.49.49,0,0,1,.55.3c.06.16,0,.26.05.28s.13-.09.09-.32a.58.58,0,0,0-.19-.36A.77.77,0,0,0,146,173a1.36,1.36,0,0,0-1.05.8,3.4,3.4,0,0,0-.42,1.52,2.51,2.51,0,0,0,1.27,2.46,1,1,0,0,0,.89-.09C146.89,177.55,146.93,177.43,146.91,177.42Z" style="fill: rgb(124, 68, 53); transform-origin: 145.715px 175.422px;" id="el8w3aj760p7d" class="animable"></path><path d="M164.35,182.12a1.47,1.47,0,0,0,2.49,1.56,1.47,1.47,0,0,0-2.37-1.74" style="fill: rgb(124, 68, 53); transform-origin: 165.638px 182.834px;" id="elv83bz8sy6xm" class="animable"></path><path d="M167.79,183.19a2.87,2.87,0,0,1-2.34-.07c-1.27-.45-2-1.34-1.85-1.43s.88.54,2,.93S167.78,183,167.79,183.19Z" style="fill: rgb(38, 50, 56); transform-origin: 165.685px 182.544px;" id="elnyghql1zq3" class="animable"></path><path d="M153.72,153.68c-2.05-.28-3.5-2.28-3.85-4.31a14.59,14.59,0,0,1,.72-6.09,8.73,8.73,0,0,1,2.94,10.83" style="fill: rgb(0, 255, 136); transform-origin: 152.071px 148.695px;" id="elz8f9034o98n" class="animable"></path><path d="M153.7,153.37a3.55,3.55,0,0,1,1.7-4,7.33,7.33,0,0,1,4.5-.8.84.84,0,0,1,.39.11.66.66,0,0,1,.23.47,3.83,3.83,0,0,1-2.15,3.72,11.16,11.16,0,0,1-4.43,1,1.38,1.38,0,0,1-.7-.06.45.45,0,0,1-.25-.59" style="fill: rgb(0, 255, 136); transform-origin: 156.743px 151.194px;" id="elnan2gg1lvge" class="animable"></path><path d="M181,163.28s0-.11-.13-.26a1,1,0,0,0-.68-.38.83.83,0,0,0-1,.54,1.19,1.19,0,0,0,.62,1.33,1.45,1.45,0,0,0,1.7-.55,2.32,2.32,0,0,0,.15-2.2,3.89,3.89,0,0,0-4.48-2.21l-.3.09-1.39.44,1.14-.89a2.26,2.26,0,0,0,.66-2.39,2.82,2.82,0,0,0-1.71-1.73,4.8,4.8,0,0,0-4.22.62c-.54.33-1,.72-1.47,1a2.62,2.62,0,0,1-1.32.4c-.8,0-1.1-.42-1.07-.42a1.82,1.82,0,0,0,1.06.22,2.46,2.46,0,0,0,1.18-.45c.42-.27.86-.68,1.43-1.05a6.34,6.34,0,0,1,2-.89,4.27,4.27,0,0,1,2.56.14,3.24,3.24,0,0,1,2,2,2.75,2.75,0,0,1-.82,3l-.25-.45.35-.11a4.36,4.36,0,0,1,5.06,2.54,2.74,2.74,0,0,1-.26,2.64,1.82,1.82,0,0,1-2.21.6,1.5,1.5,0,0,1-.73-1.75,1,1,0,0,1,.59-.59,1.24,1.24,0,0,1,.68-.05,1,1,0,0,1,.73.53C181.07,163.17,181,163.28,181,163.28Z" style="fill: rgb(38, 50, 56); transform-origin: 174.896px 159.691px;" id="el6auzwe3sobh" class="animable"></path><path d="M126.1,172.19a1.11,1.11,0,0,1,.55,0,2.25,2.25,0,0,1,1.58,2,1.8,1.8,0,0,1-.46,1.3,2.39,2.39,0,0,1-1.41.74,2.11,2.11,0,0,1-1.72-.48A3.65,3.65,0,0,1,124,172a5.38,5.38,0,0,1,3.1-3.28c.77-.3,1.58-.42,2.34-.65a2.87,2.87,0,0,0,1.81-1.35,4,4,0,0,0,.28-2.39,13.78,13.78,0,0,0-.7-2.54,8.88,8.88,0,0,1-.54-2.71,3.88,3.88,0,0,1,1-2.55,4.86,4.86,0,0,1,2.22-1.4,6.23,6.23,0,0,1,2.49-.18c1.64.17,3,1,4.3,1.19a2.86,2.86,0,0,0,1.84-.25,5.25,5.25,0,0,0,1.38-1.14,7.9,7.9,0,0,1,2.44-2.13,4.63,4.63,0,0,1,2.42-.4,4.17,4.17,0,0,1,1.49.43,3.87,3.87,0,0,1,.35.2l.1.09a5.94,5.94,0,0,0-1.95-.52,4.47,4.47,0,0,0-2.28.46,7.75,7.75,0,0,0-2.3,2.12,5.83,5.83,0,0,1-1.46,1.25,3.32,3.32,0,0,1-2.09.32c-1.46-.22-2.77-1-4.29-1.14a4.79,4.79,0,0,0-4.27,1.44,3.35,3.35,0,0,0-.83,2.22,8,8,0,0,0,.51,2.54,13.82,13.82,0,0,1,.72,2.63,4.49,4.49,0,0,1-.34,2.7,3.32,3.32,0,0,1-2.11,1.58c-.82.25-1.62.36-2.32.62a5,5,0,0,0-2.86,3,3.31,3.31,0,0,0,.43,3.44,2,2,0,0,0,2.67-.19,1.72,1.72,0,0,0,.15-2.09,2.07,2.07,0,0,0-1.09-1C126.29,172.21,126.1,172.21,126.1,172.19Z" style="fill: rgb(38, 50, 56); transform-origin: 137.03px 164.227px;" id="el2788bdknuxe" class="animable"></path><path d="M157.92,177.49a.24.24,0,0,1-.33-.11.25.25,0,0,1,.16-.3.26.26,0,0,1,.33.11A.25.25,0,0,1,157.92,177.49Z" style="fill: rgb(38, 50, 56); transform-origin: 157.835px 177.288px;" id="elz8dnlgsfsrb" class="animable"></path><path d="M159.89,177.33a.27.27,0,0,1-.3-.25.28.28,0,0,1,.22-.33.3.3,0,0,1,.08.58Z" style="fill: rgb(38, 50, 56); transform-origin: 159.835px 177.041px;" id="elwlk3mze0g2" class="animable"></path><path d="M161.68,177.74a.31.31,0,0,1-.22-.36c0-.19.16-.32.3-.3a.31.31,0,0,1,.22.36A.32.32,0,0,1,161.68,177.74Z" style="fill: rgb(38, 50, 56); transform-origin: 161.72px 177.409px;" id="el3unfvi7ptis" class="animable"></path><ellipse cx="159.56" cy="178.72" rx="0.26" ry="0.25" style="fill: rgb(38, 50, 56); transform-origin: 159.56px 178.72px;" id="el9x67186p1p" class="animable"></ellipse><path d="M172,178a.29.29,0,1,1,.22-.33A.29.29,0,0,1,172,178Z" style="fill: rgb(38, 50, 56); transform-origin: 171.934px 177.718px;" id="elcallrp4r07i" class="animable"></path><path d="M173.33,178.06c-.14,0-.19-.25-.12-.45s.23-.33.37-.29.19.25.12.46S173.47,178.11,173.33,178.06Z" style="fill: rgb(38, 50, 56); transform-origin: 173.455px 177.692px;" id="elr0dvxej98ao" class="animable"></path><path d="M172.67,179.87a.27.27,0,0,1-.21-.33.27.27,0,0,1,.3-.24.26.26,0,0,1,.21.32A.28.28,0,0,1,172.67,179.87Z" style="fill: rgb(38, 50, 56); transform-origin: 172.715px 179.584px;" id="elg1xir9r7ec" class="animable"></path><path d="M212.78,454.27,190.22,290.81h0l-.63-10.55-56.45-2.68-2.36,8.89C122.86,314.39,82.84,449.4,82.84,449.4l19.55,6.17,58.2-154.7L187.68,454Z" style="fill: rgb(38, 50, 56); transform-origin: 147.81px 366.575px;" id="eluivxk391bll" class="animable"></path><path d="M186.71,278.68c-.15,0-.29-.31-.33-.72s0-.76.18-.77.29.31.33.72S186.85,278.67,186.71,278.68Z" style="fill: rgb(69, 90, 100); transform-origin: 186.633px 277.935px;" id="elii1s0jjdid" class="animable"></path><path d="M187.3,284.63c-.14,0-.33-.64-.41-1.46s0-1.5.11-1.51.33.64.41,1.46S187.44,284.62,187.3,284.63Z" style="fill: rgb(69, 90, 100); transform-origin: 187.153px 283.145px;" id="elg6d33897sn" class="animable"></path><path d="M187.92,290.58c-.15,0-.33-.64-.42-1.46s0-1.5.1-1.52.33.64.42,1.46S188.06,290.56,187.92,290.58Z" style="fill: rgb(69, 90, 100); transform-origin: 187.764px 289.09px;" id="ela17yr17ge2n" class="animable"></path><path d="M188.56,296.52c-.15,0-.33-.64-.42-1.46s0-1.5.09-1.51.34.64.42,1.46S188.7,296.5,188.56,296.52Z" style="fill: rgb(69, 90, 100); transform-origin: 188.398px 295.035px;" id="el948whz96wv4" class="animable"></path><path d="M189.22,302.46c-.14,0-.33-.64-.42-1.46s-.06-1.49.09-1.51.33.64.42,1.46S189.36,302.44,189.22,302.46Z" style="fill: rgb(69, 90, 100); transform-origin: 189.054px 300.975px;" id="el6x49l3wrxu" class="animable"></path><path d="M189.91,308.4c-.15,0-.34-.64-.44-1.46s-.05-1.49.09-1.51.34.63.43,1.45S190.05,308.38,189.91,308.4Z" style="fill: rgb(69, 90, 100); transform-origin: 189.729px 306.915px;" id="elzjt31i8kar" class="animable"></path><path d="M190.61,314.34c-.14,0-.34-.64-.44-1.46s-.06-1.5.08-1.51.34.63.44,1.45S190.75,314.32,190.61,314.34Z" style="fill: rgb(69, 90, 100); transform-origin: 190.43px 312.855px;" id="el1dj6cu5nzup" class="animable"></path><path d="M191.33,320.27c-.14,0-.34-.63-.44-1.45s-.07-1.5.08-1.52.34.63.44,1.45S191.47,320.25,191.33,320.27Z" style="fill: rgb(69, 90, 100); transform-origin: 191.149px 318.785px;" id="el87c49i0jq28" class="animable"></path><path d="M192.07,326.2c-.15,0-.35-.63-.45-1.45s-.07-1.5.08-1.51.34.63.44,1.45S192.21,326.18,192.07,326.2Z" style="fill: rgb(69, 90, 100); transform-origin: 191.88px 324.72px;" id="el7pngnllha4y" class="animable"></path><path d="M192.82,332.13c-.15,0-.35-.63-.45-1.45s-.07-1.49.07-1.51.34.63.45,1.45S193,332.11,192.82,332.13Z" style="fill: rgb(69, 90, 100); transform-origin: 192.638px 330.65px;" id="elbxb1lk5entb" class="animable"></path><path d="M193.58,338.06c-.14,0-.34-.63-.45-1.45s-.08-1.49.07-1.51.34.63.45,1.45S193.72,338,193.58,338.06Z" style="fill: rgb(69, 90, 100); transform-origin: 193.389px 336.58px;" id="el29ke47qsg8y" class="animable"></path><path d="M194.35,344c-.14,0-.34-.63-.45-1.45s-.08-1.5.07-1.51.34.62.45,1.44S194.5,344,194.35,344Z" style="fill: rgb(69, 90, 100); transform-origin: 194.16px 342.52px;" id="el19v7pezvjbq" class="animable"></path><path d="M195.14,349.92c-.15,0-.35-.63-.46-1.45s-.08-1.5.06-1.52.35.63.46,1.45S195.28,349.9,195.14,349.92Z" style="fill: rgb(69, 90, 100); transform-origin: 194.94px 348.435px;" id="elh9nbrazr1mj" class="animable"></path><path d="M195.93,355.84c-.15,0-.35-.63-.46-1.45s-.08-1.49.06-1.51.35.63.46,1.45S196.07,355.82,195.93,355.84Z" style="fill: rgb(69, 90, 100); transform-origin: 195.73px 354.36px;" id="el2omgihghsuo" class="animable"></path><path d="M196.72,361.77c-.14,0-.34-.63-.46-1.45s-.08-1.5.06-1.52.35.63.46,1.45S196.86,361.75,196.72,361.77Z" style="fill: rgb(69, 90, 100); transform-origin: 196.518px 360.285px;" id="el7bvdzd22zs4" class="animable"></path><path d="M197.52,367.69c-.14,0-.35-.63-.46-1.45s-.08-1.49.06-1.51.35.63.46,1.44S197.67,367.67,197.52,367.69Z" style="fill: rgb(69, 90, 100); transform-origin: 197.322px 366.21px;" id="el47cz3dmhuyo" class="animable"></path><path d="M198.33,373.61c-.15,0-.35-.62-.46-1.44s-.09-1.5,0-1.52.35.63.46,1.45S198.47,373.6,198.33,373.61Z" style="fill: rgb(69, 90, 100); transform-origin: 198.109px 372.13px;" id="elxw93g3weuns" class="animable"></path><path d="M199.15,379.53c-.14,0-.35-.63-.47-1.44s-.1-1.5,0-1.52.35.63.46,1.44S199.29,379.51,199.15,379.53Z" style="fill: rgb(69, 90, 100); transform-origin: 198.918px 378.05px;" id="el8y04nai1jw7" class="animable"></path><path d="M200,385.44c-.14,0-.35-.63-.47-1.44s-.11-1.49,0-1.52.36.63.48,1.44S200.16,385.42,200,385.44Z" style="fill: rgb(69, 90, 100); transform-origin: 199.777px 383.96px;" id="el7xuzfyux6u3" class="animable"></path><path d="M200.91,391.34c-.14,0-.36-.62-.48-1.44s-.11-1.49,0-1.51.35.62.48,1.44S201.05,391.32,200.91,391.34Z" style="fill: rgb(69, 90, 100); transform-origin: 200.678px 389.865px;" id="el1847ar3qk3d" class="animable"></path><path d="M201.8,397.25c-.14,0-.35-.62-.48-1.44s-.11-1.49,0-1.51.35.62.48,1.44S202,397.23,201.8,397.25Z" style="fill: rgb(69, 90, 100); transform-origin: 201.577px 395.775px;" id="el06xwdvpn1f5x" class="animable"></path><path d="M202.7,403.15c-.14,0-.36-.62-.48-1.43s-.11-1.5,0-1.52.36.62.48,1.44S202.84,403.13,202.7,403.15Z" style="fill: rgb(69, 90, 100); transform-origin: 202.466px 401.675px;" id="el4orfps7sv5" class="animable"></path><path d="M203.6,409.06c-.15,0-.36-.63-.49-1.44s-.1-1.49,0-1.52.36.63.48,1.44S203.74,409,203.6,409.06Z" style="fill: rgb(69, 90, 100); transform-origin: 203.358px 407.58px;" id="ele084ozgiy8" class="animable"></path><path d="M204.5,415c-.15,0-.36-.62-.49-1.44s-.11-1.49,0-1.51.35.62.48,1.44S204.64,414.94,204.5,415Z" style="fill: rgb(69, 90, 100); transform-origin: 204.258px 413.525px;" id="elzstqv00elim" class="animable"></path><path d="M205.39,420.88c-.14,0-.35-.63-.48-1.44s-.11-1.5,0-1.52.36.62.49,1.44S205.54,420.85,205.39,420.88Z" style="fill: rgb(69, 90, 100); transform-origin: 205.16px 419.4px;" id="el37gzhwyf4og" class="animable"></path><path d="M206.29,426.79c-.14,0-.35-.63-.48-1.44s-.11-1.5,0-1.52.36.62.49,1.44S206.44,426.76,206.29,426.79Z" style="fill: rgb(69, 90, 100); transform-origin: 206.06px 425.31px;" id="elstsmlpyrp4" class="animable"></path><path d="M207.19,432.7c-.14,0-.36-.63-.48-1.44s-.11-1.5,0-1.52.36.62.48,1.44S207.33,432.68,207.19,432.7Z" style="fill: rgb(69, 90, 100); transform-origin: 206.956px 431.22px;" id="elspiq619tdz" class="animable"></path><path d="M208.09,438.61c-.15,0-.36-.62-.49-1.44s-.1-1.5,0-1.52.36.63.48,1.44S208.23,438.59,208.09,438.61Z" style="fill: rgb(69, 90, 100); transform-origin: 207.848px 437.13px;" id="el6xel34ejl2g" class="animable"></path><path d="M209,444.52c-.15,0-.36-.62-.48-1.44s-.11-1.49,0-1.51.36.62.48,1.44S209.12,444.5,209,444.52Z" style="fill: rgb(69, 90, 100); transform-origin: 208.762px 443.045px;" id="elfblk796gax" class="animable"></path><path d="M209.86,450.44c-.14,0-.36-.62-.48-1.44s-.1-1.5,0-1.52.35.62.48,1.44S210,450.42,209.86,450.44Z" style="fill: rgb(69, 90, 100); transform-origin: 209.629px 448.96px;" id="elw5pz7w1say" class="animable"></path><path d="M210.5,454.92c-.14,0-.3-.3-.36-.71s0-.76.15-.78.31.3.37.71S210.64,454.9,210.5,454.92Z" style="fill: rgb(69, 90, 100); transform-origin: 210.399px 454.175px;" id="elef6qp3rvhta" class="animable"></path><path d="M101,451.3c.14,0,.15.4,0,.79s-.33.68-.47.64-.15-.4,0-.79S100.87,451.26,101,451.3Z" style="fill: rgb(69, 90, 100); transform-origin: 100.765px 452.015px;" id="elszj47uxw94" class="animable"></path><path d="M102.86,445.51c.13.05,0,.73-.22,1.53s-.57,1.41-.71,1.37,0-.73.22-1.53S102.72,445.47,102.86,445.51Z" style="fill: rgb(69, 90, 100); transform-origin: 102.393px 446.96px;" id="elkjvcxph0vl" class="animable"></path><path d="M104.73,439.74c.14,0,0,.72-.22,1.52s-.58,1.41-.72,1.36,0-.72.23-1.52S104.6,439.69,104.73,439.74Z" style="fill: rgb(69, 90, 100); transform-origin: 104.26px 441.18px;" id="eltrtnfdsah79" class="animable"></path><path d="M106.64,434c.14,0,0,.72-.23,1.52s-.59,1.4-.72,1.36,0-.73.23-1.52S106.51,433.92,106.64,434Z" style="fill: rgb(69, 90, 100); transform-origin: 106.167px 435.438px;" id="elspghcfkojs" class="animable"></path><path d="M108.58,428.21c.14,0,0,.72-.24,1.52s-.6,1.4-.73,1.35,0-.72.24-1.52S108.44,428.16,108.58,428.21Z" style="fill: rgb(69, 90, 100); transform-origin: 108.097px 429.645px;" id="eld0ed4hejnu" class="animable"></path><path d="M110.54,422.45c.14.05,0,.73-.24,1.53s-.61,1.4-.74,1.35,0-.73.24-1.52S110.41,422.41,110.54,422.45Z" style="fill: rgb(69, 90, 100); transform-origin: 110.052px 423.891px;" id="elw6mf2z9uzdk" class="animable"></path><path d="M112.53,416.71c.14.05,0,.73-.25,1.52s-.61,1.4-.75,1.35,0-.73.26-1.52S112.4,416.66,112.53,416.71Z" style="fill: rgb(69, 90, 100); transform-origin: 112.03px 418.145px;" id="el82i8cbu8wjx" class="animable"></path><path d="M114.55,411c.13,0,0,.73-.26,1.52s-.62,1.4-.75,1.35,0-.73.26-1.52S114.41,410.93,114.55,411Z" style="fill: rgb(69, 90, 100); transform-origin: 114.045px 412.434px;" id="elv181vmegfmr" class="animable"></path><path d="M116.58,405.24c.14.05,0,.73-.26,1.52s-.62,1.4-.76,1.35,0-.73.27-1.52S116.45,405.2,116.58,405.24Z" style="fill: rgb(69, 90, 100); transform-origin: 116.07px 406.675px;" id="ellxn2c74je0r" class="animable"></path><path d="M118.64,399.52c.14.05,0,.73-.27,1.52s-.62,1.39-.76,1.34,0-.73.27-1.52S118.51,399.47,118.64,399.52Z" style="fill: rgb(69, 90, 100); transform-origin: 118.125px 400.95px;" id="el75a2rjnwsuj" class="animable"></path><path d="M120.72,393.81c.14.05,0,.72-.28,1.51s-.63,1.39-.76,1.34,0-.73.27-1.51S120.59,393.76,120.72,393.81Z" style="fill: rgb(69, 90, 100); transform-origin: 120.202px 395.235px;" id="elw156fwc6qod" class="animable"></path><path d="M122.82,388.1c.13,0,0,.73-.28,1.51s-.64,1.39-.77,1.34,0-.73.28-1.52S122.68,388.05,122.82,388.1Z" style="fill: rgb(69, 90, 100); transform-origin: 122.295px 389.525px;" id="el47s0th9ebpm" class="animable"></path><path d="M124.93,382.39c.14.05,0,.73-.28,1.52s-.64,1.38-.78,1.33,0-.72.29-1.51S124.8,382.34,124.93,382.39Z" style="fill: rgb(69, 90, 100); transform-origin: 124.4px 383.815px;" id="eltj6bb3es31b" class="animable"></path><path d="M127.06,376.7c.14.05,0,.72-.29,1.51s-.64,1.38-.77,1.33,0-.73.29-1.51S126.93,376.65,127.06,376.7Z" style="fill: rgb(69, 90, 100); transform-origin: 126.532px 378.12px;" id="elq5ctarex7w" class="animable"></path><path d="M129.21,371c.13.05,0,.73-.29,1.52s-.65,1.38-.79,1.33,0-.73.3-1.52S129.07,371,129.21,371Z" style="fill: rgb(69, 90, 100); transform-origin: 128.668px 372.426px;" id="elk60s83wyn5h" class="animable"></path><path d="M131.37,365.32c.13.05,0,.72-.3,1.51s-.65,1.38-.78,1.33,0-.73.29-1.52S131.23,365.26,131.37,365.32Z" style="fill: rgb(69, 90, 100); transform-origin: 130.83px 366.739px;" id="el0xe3ui5d50p" class="animable"></path><path d="M133.54,359.63c.13.05,0,.73-.3,1.52s-.65,1.37-.79,1.32,0-.73.3-1.51S133.4,359.58,133.54,359.63Z" style="fill: rgb(69, 90, 100); transform-origin: 132.993px 361.05px;" id="elk6c9in6xu3" class="animable"></path><path d="M135.72,354c.13.05,0,.73-.3,1.52s-.66,1.37-.79,1.32,0-.73.3-1.51S135.59,353.9,135.72,354Z" style="fill: rgb(69, 90, 100); transform-origin: 135.175px 355.416px;" id="elr520uix2f7" class="animable"></path><path d="M137.91,348.28c.13.05,0,.73-.3,1.51s-.66,1.38-.8,1.32,0-.72.31-1.51S137.78,348.23,137.91,348.28Z" style="fill: rgb(69, 90, 100); transform-origin: 137.358px 349.696px;" id="el5zl87neud5q" class="animable"></path><path d="M140.11,342.6c.13.06,0,.73-.31,1.52s-.66,1.37-.79,1.32,0-.73.31-1.51S140,342.55,140.11,342.6Z" style="fill: rgb(69, 90, 100); transform-origin: 139.56px 344.02px;" id="elrof9jczcz1n" class="animable"></path><path d="M142.31,336.94c.14.05,0,.72-.31,1.51s-.66,1.37-.79,1.32,0-.73.31-1.51S142.18,336.88,142.31,336.94Z" style="fill: rgb(69, 90, 100); transform-origin: 141.762px 338.354px;" id="elw0cv1lbiveg" class="animable"></path><path d="M144.52,331.27c.14.05,0,.73-.31,1.51s-.66,1.37-.79,1.32,0-.73.31-1.51S144.39,331.22,144.52,331.27Z" style="fill: rgb(69, 90, 100); transform-origin: 143.972px 332.685px;" id="elsbqsrwxgzg" class="animable"></path><path d="M146.74,325.6c.13.06,0,.73-.31,1.52s-.67,1.37-.8,1.32,0-.73.31-1.51S146.6,325.55,146.74,325.6Z" style="fill: rgb(69, 90, 100); transform-origin: 146.185px 327.02px;" id="elnw3zjtuddcj" class="animable"></path><path d="M149,319.94c.14.06,0,.73-.31,1.51s-.66,1.38-.8,1.32,0-.73.32-1.51S148.82,319.89,149,319.94Z" style="fill: rgb(69, 90, 100); transform-origin: 148.445px 321.356px;" id="elpoohljwr0co" class="animable"></path><path d="M151.27,314.32c.13.06,0,.73-.35,1.5s-.7,1.36-.83,1.3,0-.72.35-1.5S151.14,314.27,151.27,314.32Z" style="fill: rgb(69, 90, 100); transform-origin: 150.68px 315.721px;" id="el5u8ocw1ewo7" class="animable"></path><path d="M153.88,308.83c.13.07-.07.73-.44,1.48s-.78,1.3-.91,1.24.06-.72.44-1.47S153.75,308.76,153.88,308.83Z" style="fill: rgb(69, 90, 100); transform-origin: 153.204px 310.189px;" id="elsizh1gy416n" class="animable"></path><path d="M157.11,303.69c.11.09-.18.71-.65,1.4s-1,1.17-1.08,1.1.17-.7.65-1.4S157,303.6,157.11,303.69Z" style="fill: rgb(69, 90, 100); transform-origin: 156.249px 304.938px;" id="elcbl1qp1eea4" class="animable"></path><path d="M160.59,300.87c0,.14-.23.34-.57.52s-.67.28-.76.17.13-.42.52-.63S160.55,300.73,160.59,300.87Z" style="fill: rgb(69, 90, 100); transform-origin: 159.915px 301.187px;" id="eltp3jzrapmlf" class="animable"></path><path d="M151.45,215.2l-35.77-1H79.21a8.84,8.84,0,0,0-8.66,9V248a104.69,104.69,0,0,0,11.9,49.23c6.74,12.65,17.17,25.67,33.23,33.94,14.77-5.54,25.79-20.33,32.53-33a104.69,104.69,0,0,0,11.9-49.23V224.19A8.83,8.83,0,0,0,151.45,215.2Z" style="fill: rgb(0, 255, 136); transform-origin: 115.33px 272.685px;" id="els93wzvecg19" class="animable"></path><polygon points="114.45 273.09 101.21 262.14 105.67 256.74 113.65 263.34 126.7 248.37 131.98 252.96 114.45 273.09" style="fill: rgb(255, 255, 255); transform-origin: 116.595px 260.73px;" id="elu5a0qqqc9id" class="animable"></polygon><g id="el5h4hsc2fk7t"><g style="opacity: 0.3; transform-origin: 115.33px 272.685px;" class="animable"><path d="M151.45,215.2l-35.77-1H79.21a8.84,8.84,0,0,0-8.66,9V248a104.69,104.69,0,0,0,11.9,49.23c6.74,12.65,17.17,25.67,33.23,33.94,14.77-5.54,25.79-20.33,32.53-33a104.69,104.69,0,0,0,11.9-49.23V224.19A8.83,8.83,0,0,0,151.45,215.2Zm-1.18,35.56a82.76,82.76,0,0,1-9.42,38.94c-5.33,10-13.17,20.31-25.88,26.86-12.7-6.55-20.25-16.85-25.58-26.86A82.87,82.87,0,0,1,80,250.76V231.19a7,7,0,0,1,6.84-7.12h56.6a7,7,0,0,1,6.85,7.12Z" id="el9iz2ob40wio" class="animable" style="transform-origin: 115.33px 272.685px;"></path></g></g></g><defs>     <filter id="active" height="200%">         <feMorphology in="SourceAlpha" result="DILATED" operator="dilate" radius="2"></feMorphology>                <feFlood flood-color="#32DFEC" flood-opacity="1" result="PINK"></feFlood>        <feComposite in="PINK" in2="DILATED" operator="in" result="OUTLINE"></feComposite>        <feMerge>            <feMergeNode in="OUTLINE"></feMergeNode>            <feMergeNode in="SourceGraphic"></feMergeNode>        </feMerge>    </filter>    <filter id="hover" height="200%">        <feMorphology in="SourceAlpha" result="DILATED" operator="dilate" radius="2"></feMorphology>                <feFlood flood-color="#ff0000" flood-opacity="0.5" result="PINK"></feFlood>        <feComposite in="PINK" in2="DILATED" operator="in" result="OUTLINE"></feComposite>        <feMerge>            <feMergeNode in="OUTLINE"></feMergeNode>            <feMergeNode in="SourceGraphic"></feMergeNode>        </feMerge>            <feColorMatrix type="matrix" values="0   0   0   0   0                0   1   0   0   0                0   0   0   0   0                0   0   0   1   0 "></feColorMatrix>    </filter></defs></svg>